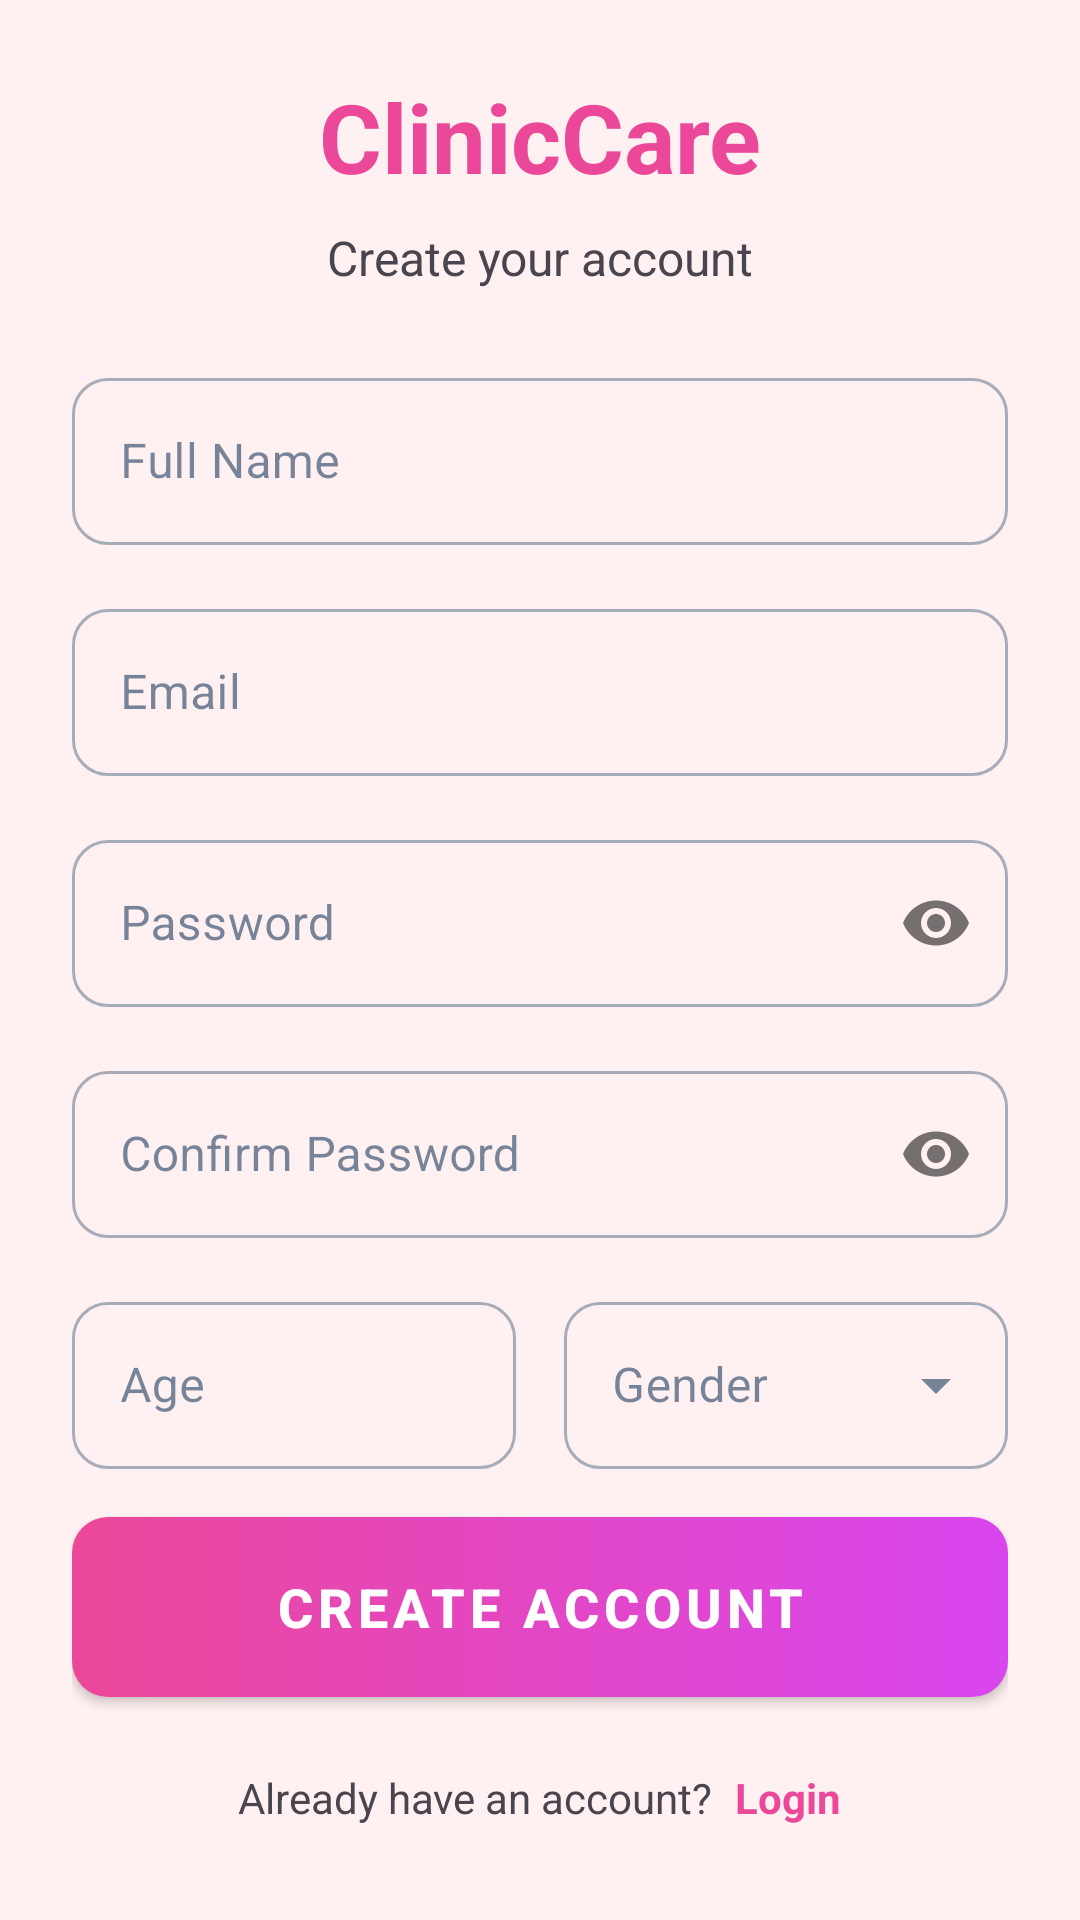

The Android layout XML behind this screen, and the referenced resources:
<!-- AndroidManifest.xml: application theme Theme.ClinicCareMobile -->
<!-- res/layout/activity_register.xml -->
<?xml version="1.0" encoding="utf-8"?>
<androidx.constraintlayout.widget.ConstraintLayout xmlns:android="http://schemas.android.com/apk/res/android"
    xmlns:app="http://schemas.android.com/apk/res-auto"
    xmlns:tools="http://schemas.android.com/tools"
    android:id="@+id/register"
    android:layout_width="match_parent"
    android:layout_height="match_parent"
    android:background="@color/lightBackground"
    tools:context=".ui.auth.RegisterActivity">

    <ScrollView
        android:layout_width="match_parent"
        android:layout_height="match_parent"
        android:padding="24dp"
        app:layout_constraintBottom_toBottomOf="parent"
        app:layout_constraintEnd_toEndOf="parent"
        app:layout_constraintStart_toStartOf="parent"
        app:layout_constraintTop_toTopOf="parent">

        <LinearLayout
            android:layout_width="match_parent"
            android:layout_height="wrap_content"
            android:orientation="vertical">

            <TextView
                android:layout_width="match_parent"
                android:layout_height="wrap_content"
                android:text="ClinicCare"
                android:textAlignment="center"
                android:textSize="32sp"
                android:textStyle="bold"
                android:textColor="@color/primaryPink"
                android:layout_marginBottom="8dp"/>

            <TextView
                android:layout_width="match_parent"
                android:layout_height="wrap_content"
                android:text="Create your account"
                android:textAlignment="center"
                android:textSize="16sp"
                android:layout_marginBottom="24dp"/>

            <com.google.android.material.textfield.TextInputLayout
                android:id="@+id/tilFullName"
                android:layout_width="match_parent"
                android:layout_height="wrap_content"
                android:layout_marginBottom="16dp"
                style="@style/Widget.MaterialComponents.TextInputLayout.OutlinedBox">

                <com.google.android.material.textfield.TextInputEditText
                    android:id="@+id/etFullName"
                    android:layout_width="match_parent"
                    android:layout_height="wrap_content"
                    android:hint="Full Name"
                    android:inputType="textPersonName" />
            </com.google.android.material.textfield.TextInputLayout>

            <com.google.android.material.textfield.TextInputLayout
                android:id="@+id/tilEmail"
                android:layout_width="match_parent"
                android:layout_height="wrap_content"
                android:layout_marginBottom="16dp"
                style="@style/Widget.MaterialComponents.TextInputLayout.OutlinedBox">

                <com.google.android.material.textfield.TextInputEditText
                    android:id="@+id/etEmail"
                    android:layout_width="match_parent"
                    android:layout_height="wrap_content"
                    android:hint="Email"
                    android:inputType="textEmailAddress" />
            </com.google.android.material.textfield.TextInputLayout>

            <com.google.android.material.textfield.TextInputLayout
                android:id="@+id/tilPassword"
                android:layout_width="match_parent"
                android:layout_height="wrap_content"
                android:layout_marginBottom="16dp"
                style="@style/Widget.MaterialComponents.TextInputLayout.OutlinedBox"
                app:passwordToggleEnabled="true">

                <com.google.android.material.textfield.TextInputEditText
                    android:id="@+id/etPassword"
                    android:layout_width="match_parent"
                    android:layout_height="wrap_content"
                    android:hint="Password"
                    android:inputType="textPassword" />
            </com.google.android.material.textfield.TextInputLayout>

            <com.google.android.material.textfield.TextInputLayout
                android:id="@+id/tilConfirmPassword"
                android:layout_width="match_parent"
                android:layout_height="wrap_content"
                android:layout_marginBottom="16dp"
                style="@style/Widget.MaterialComponents.TextInputLayout.OutlinedBox"
                app:passwordToggleEnabled="true">

                <com.google.android.material.textfield.TextInputEditText
                    android:id="@+id/etConfirmPassword"
                    android:layout_width="match_parent"
                    android:layout_height="wrap_content"
                    android:hint="Confirm Password"
                    android:inputType="textPassword" />
            </com.google.android.material.textfield.TextInputLayout>

            <LinearLayout
                android:layout_width="match_parent"
                android:layout_height="wrap_content"
                android:orientation="horizontal"
                android:layout_marginBottom="16dp">

                <com.google.android.material.textfield.TextInputLayout
                    android:id="@+id/tilAge"
                    android:layout_width="0dp"
                    android:layout_weight="1"
                    android:layout_height="wrap_content"
                    android:layout_marginEnd="8dp"
                    style="@style/Widget.MaterialComponents.TextInputLayout.OutlinedBox">

                    <com.google.android.material.textfield.TextInputEditText
                        android:id="@+id/etAge"
                        android:layout_width="match_parent"
                        android:layout_height="wrap_content"
                        android:hint="Age"
                        android:inputType="number" />
                </com.google.android.material.textfield.TextInputLayout>

                <com.google.android.material.textfield.TextInputLayout
                    android:id="@+id/tilGender"
                    android:layout_width="0dp"
                    android:layout_weight="1"
                    android:layout_height="wrap_content"
                    android:layout_marginStart="8dp"
                    style="@style/Widget.MaterialComponents.TextInputLayout.OutlinedBox.ExposedDropdownMenu">

                    <AutoCompleteTextView
                        android:id="@+id/spinnerGender"
                        android:layout_width="match_parent"
                        android:layout_height="wrap_content"
                        android:hint="Gender"
                        android:inputType="none"
                        android:focusable="false" />
                </com.google.android.material.textfield.TextInputLayout>
            </LinearLayout>

            <com.google.android.material.button.MaterialButton
                android:id="@+id/btnRegister"
                android:layout_width="match_parent"
                android:layout_height="60dp"
                android:text="CREATE ACCOUNT"
                android:textSize="18sp"
                android:layout_marginBottom="24dp"/>

            <LinearLayout
                android:layout_width="match_parent"
                android:layout_height="wrap_content"
                android:orientation="horizontal"
                android:gravity="center">

                <TextView
                    android:layout_width="wrap_content"
                    android:layout_height="wrap_content"
                    android:text="Already have an account? "
                    android:textSize="14sp"/>

                <TextView
                    android:id="@+id/tvSwitchToLogin"
                    android:layout_width="wrap_content"
                    android:layout_height="wrap_content"
                    android:text="Login"
                    android:textColor="@color/primaryPink"
                    android:textSize="14sp"
                    android:textStyle="bold"
                    android:layout_marginStart="4dp"/>
            </LinearLayout>

        </LinearLayout>
    </ScrollView>
</androidx.constraintlayout.widget.ConstraintLayout>
<!-- resources referenced by this layout -->
<resources>
  <color name="lightBackground">#FFF1F2</color>
  <color name="primaryPink">#EC4899</color>
  <style name="Theme.ClinicCareMobile" parent="Base.Theme.ClinicCareMobile" />
  <style name="Base.Theme.ClinicCareMobile" parent="Theme.Material3.Light.NoActionBar">
          
          <item name="colorPrimary">@color/primaryPink</item>
          <item name="colorPrimaryVariant">@color/primaryPurple</item>
          <item name="colorOnPrimary">@color/white</item>
          
          <item name="colorSecondary">@color/primaryPurple</item>
          <item name="colorSecondaryVariant">@color/primaryPink</item>
          <item name="colorOnSecondary">@color/white</item>
          
          <item name="android:statusBarColor">@color/lightBackground</item>
          <item name="android:windowLightStatusBar">true</item>
          
          <item name="android:windowBackground">@color/lightBackground</item>
          <item name="colorSurface">@color/cardBackground</item>
          <item name="colorOnSurface">@color/darkText</item>
  
          
          <item name="textInputStyle">@style/Widget.ClinicCare.TextInputLayout</item>
          <item name="materialButtonStyle">@style/Widget.ClinicCare.Button</item>
      </style>
  <color name="primaryPurple">#D946EF</color>
  <color name="white">#FFFFFFFF</color>
  <color name="cardBackground">#FFFFFF</color>
  <color name="darkText">#1A3A5C</color>
  <style name="Widget.ClinicCare.TextInputLayout" parent="Widget.MaterialComponents.TextInputLayout.OutlinedBox">
          <item name="boxBackgroundColor">@color/white</item>
          <item name="boxCornerRadiusTopStart">12dp</item>
          <item name="boxCornerRadiusTopEnd">12dp</item>
          <item name="boxCornerRadiusBottomStart">12dp</item>
          <item name="boxCornerRadiusBottomEnd">12dp</item>
          <item name="boxStrokeColor">@color/primaryPink</item>
      </style>
  <style name="Widget.ClinicCare.Button" parent="Widget.MaterialComponents.Button">
          <item name="backgroundTint">@null</item>
          <item name="android:background">@drawable/bg_gradient_button</item>
          <item name="android:textColor">@color/white</item>
          <item name="android:textStyle">bold</item>
      </style>
  <!-- drawable bg_gradient_button (drawable) -->
  <?xml version="1.0" encoding="utf-8"?>
  <shape xmlns:android="http://schemas.android.com/apk/res/android"
      android:shape="rectangle">
      <gradient
          android:angle="0"
          android:endColor="@color/primaryPurple"
          android:startColor="@color/primaryPink"
          android:type="linear" />
      <corners android:radius="12dp" />
  </shape>
</resources>
